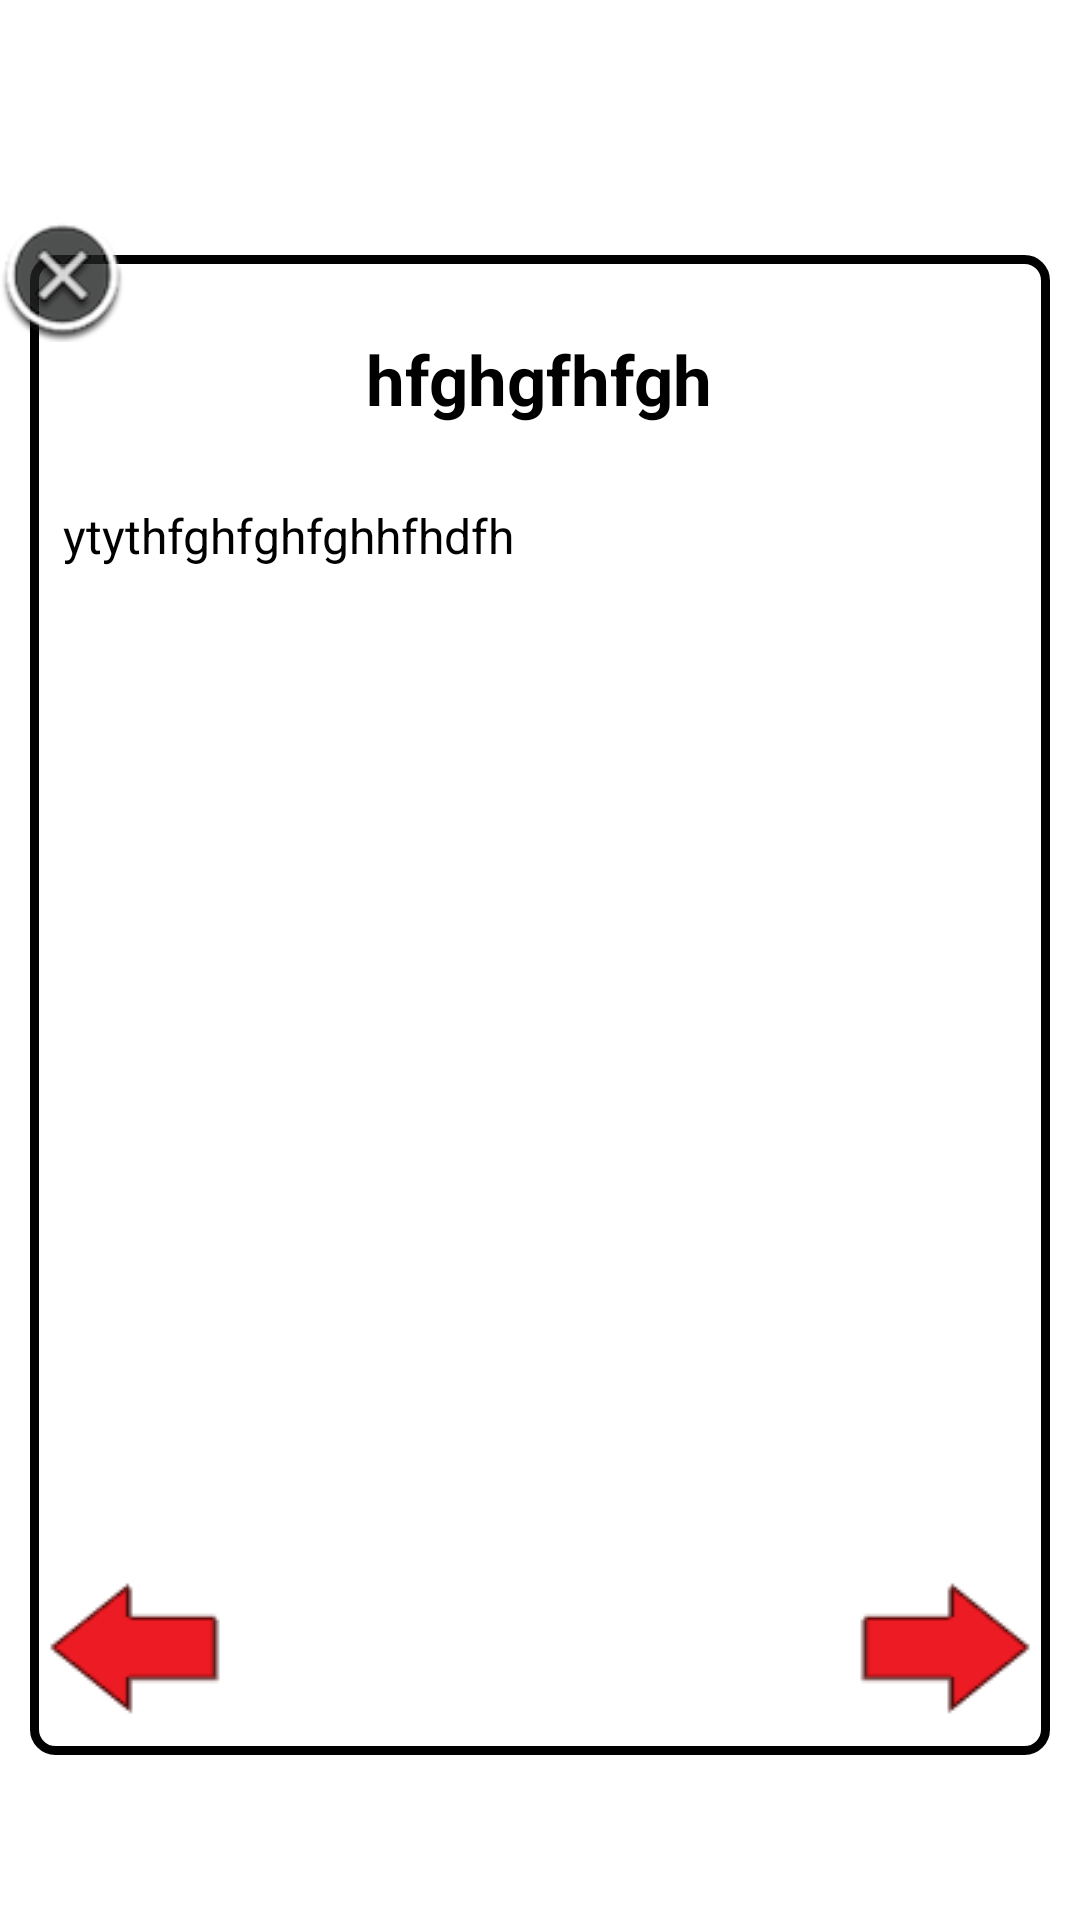

Reconstruct the res/layout file that produces this screen, plus the resources it refers to.
<!-- AndroidManifest.xml: application theme AppTheme -->
<!-- res/layout/popup_layout.xml -->
<?xml version="1.0" encoding="utf-8"?>
<RelativeLayout xmlns:android="http://schemas.android.com/apk/res/android"
    android:layout_width="match_parent"
    android:layout_height="match_parent"
    android:background="@android:color/transparent">

    <LinearLayout
        android:layout_width="match_parent"
        android:layout_height="match_parent"
        android:layout_marginTop="85dp"
        android:layout_marginBottom="55dp"
        android:layout_marginLeft="10dp"
        android:layout_marginRight="10dp"
        android:orientation="vertical"
        android:background="@drawable/shape"
        android:id="@+id/linearLayout2">


        <TextView
            android:id="@+id/textView1"
            android:layout_width="wrap_content"
            android:layout_height="wrap_content"
            android:layout_margin="25dp"
            android:textColor="#ff000000"
            android:textSize="23sp"
            android:layout_gravity="center_horizontal"
            android:text="hfghgfhfgh"
            android:textStyle="bold"
            android:textAppearance="?android:attr/textAppearanceLarge" />

        <ScrollView
            android:layout_width="match_parent"
            android:layout_height="159dp" >

            <TextView
                android:id="@+id/textView2"
                android:layout_width="wrap_content"
                android:layout_height="wrap_content"
                android:layout_marginLeft="10dp"
                android:layout_marginRight="10dp"
                android:layout_marginTop="1dp"
                android:layout_weight="1"
                android:scrollbars="vertical"
                android:text="ytythfghfghfghhfhdfh"
                android:textColor="#ff000000"
                android:textSize="16sp" />
        </ScrollView>


    </LinearLayout>

    <RelativeLayout
        android:layout_margin="10dp"
        android:id="@+id/data"
        android:layout_width="match_parent"
        android:layout_height="50dp"
        android:layout_alignBottom="@+id/linearLayout2"
        android:layout_alignParentStart="true"
        android:layout_gravity="bottom"
        android:gravity="bottom"
        android:orientation="horizontal">

        <ImageView
            android:id="@+id/left_icon"
            android:layout_width="70dp"
            android:layout_height="50dp"
            android:layout_alignParentStart="true"
            android:layout_alignParentTop="true"
            android:layout_marginStart="1dp"
            android:backgroundTint="@color/md_red_400"
            android:src="@drawable/prev" />

        <ImageView
            android:id="@+id/right_icon"
            android:layout_width="70dp"
            android:layout_height="50dp"
            android:layout_alignParentEnd="true"
            android:layout_alignParentTop="true"
            android:layout_marginEnd="1dp"
            android:backgroundTint="@color/md_red_400"
            android:gravity="end"
            android:src="@drawable/next" />
    </RelativeLayout>
    <ImageView
        android:layout_width="42dp"
        android:layout_height="42dp"
        android:id="@+id/close"
        android:src="@drawable/close"
        android:layout_alignParentTop="true"
        android:layout_alignParentLeft="true"
        android:layout_alignParentStart="true"
        android:layout_marginTop="72dp" />
</RelativeLayout>
<!-- resources referenced by this layout -->
<resources>
  <color name="md_red_400">#EF5350</color>
  <!-- drawable close: png bitmap (drawable, 5004 bytes) -->
  <!-- drawable next: png bitmap (drawable, 1009 bytes) -->
  <!-- drawable prev: png bitmap (drawable, 1116 bytes) -->
  <!-- drawable shape (drawable) -->
  <?xml version="1.0" encoding="utf-8"?>
  <shape xmlns:android="http://schemas.android.com/apk/res/android">
      <solid android:color="#ffffffff"/>
  
      <stroke android:width="3dp"
          android:color="#ff000000" />
  
      <padding android:left="1dp"
          android:top="1dp"
          android:right="1dp"
          android:bottom="1dp" />
  
      <corners android:bottomRightRadius="7dp"
          android:bottomLeftRadius="7dp"
          android:topLeftRadius="7dp"
          android:topRightRadius="7dp" />
  </shape>
  <style name="AppTheme" parent="android:Theme.Holo.Light">
          
          <item name="colorPrimary">@color/white</item>
          <item name="colorPrimaryDark">@color/colorPrimaryDark</item>
          <item name="colorAccent">@color/colorAccent</item>
          <item name="android:actionBarStyle">@style/ActionBar</item>
      </style>
  <color name="white">#ffffff</color>
  <color name="colorPrimaryDark">#FFCA28</color>
  <color name="colorAccent">#D32F2F</color>
  <style name="ActionBar" parent="android:style/Widget.Holo.Light.ActionBar">
      <item name="android:background">#ffff</item>
  </style>
</resources>
